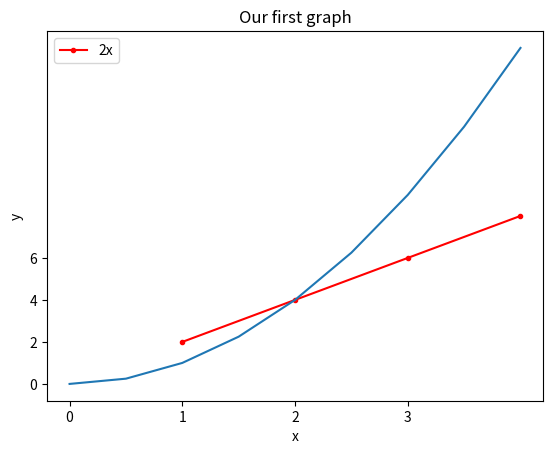

Write the Python code that produced this figure.
import matplotlib.pyplot as plt
import numpy as np
x = np.array([1,2,3,4])
y = np.array([2,4,6,8])
# ex
# plt.plot(x,y, 
#         label="2x", 
#         color="green", linewidth=3, # hexadecimal färg funkar ocks
#         marker=".", markersize=10, markeredgecolor="blue",
#         linestyle="-" # solid, dashed, dotted, dashdotted
#         )

# shortcut till övre
# ([color][marker][linetype]) alltså r.- 
# vilket är r för red, . för marker, - för en linje
plt.plot(x,y,"r.-",label="2x" )

x2 = np.arange(0,4.5,0.5)
plt.plot(x2, x2**2)

plt.title("Our first graph")
plt.xlabel("x")
plt.ylabel("y")

# kontrollera vilka steg som visas
plt.xticks([0,1,2,3]) # de kommer visas korrekt
plt.yticks([0,2,4,6]) # även om de inte är jämna steg

plt.legend() # lrävs för att visa labeln


plt.show()

